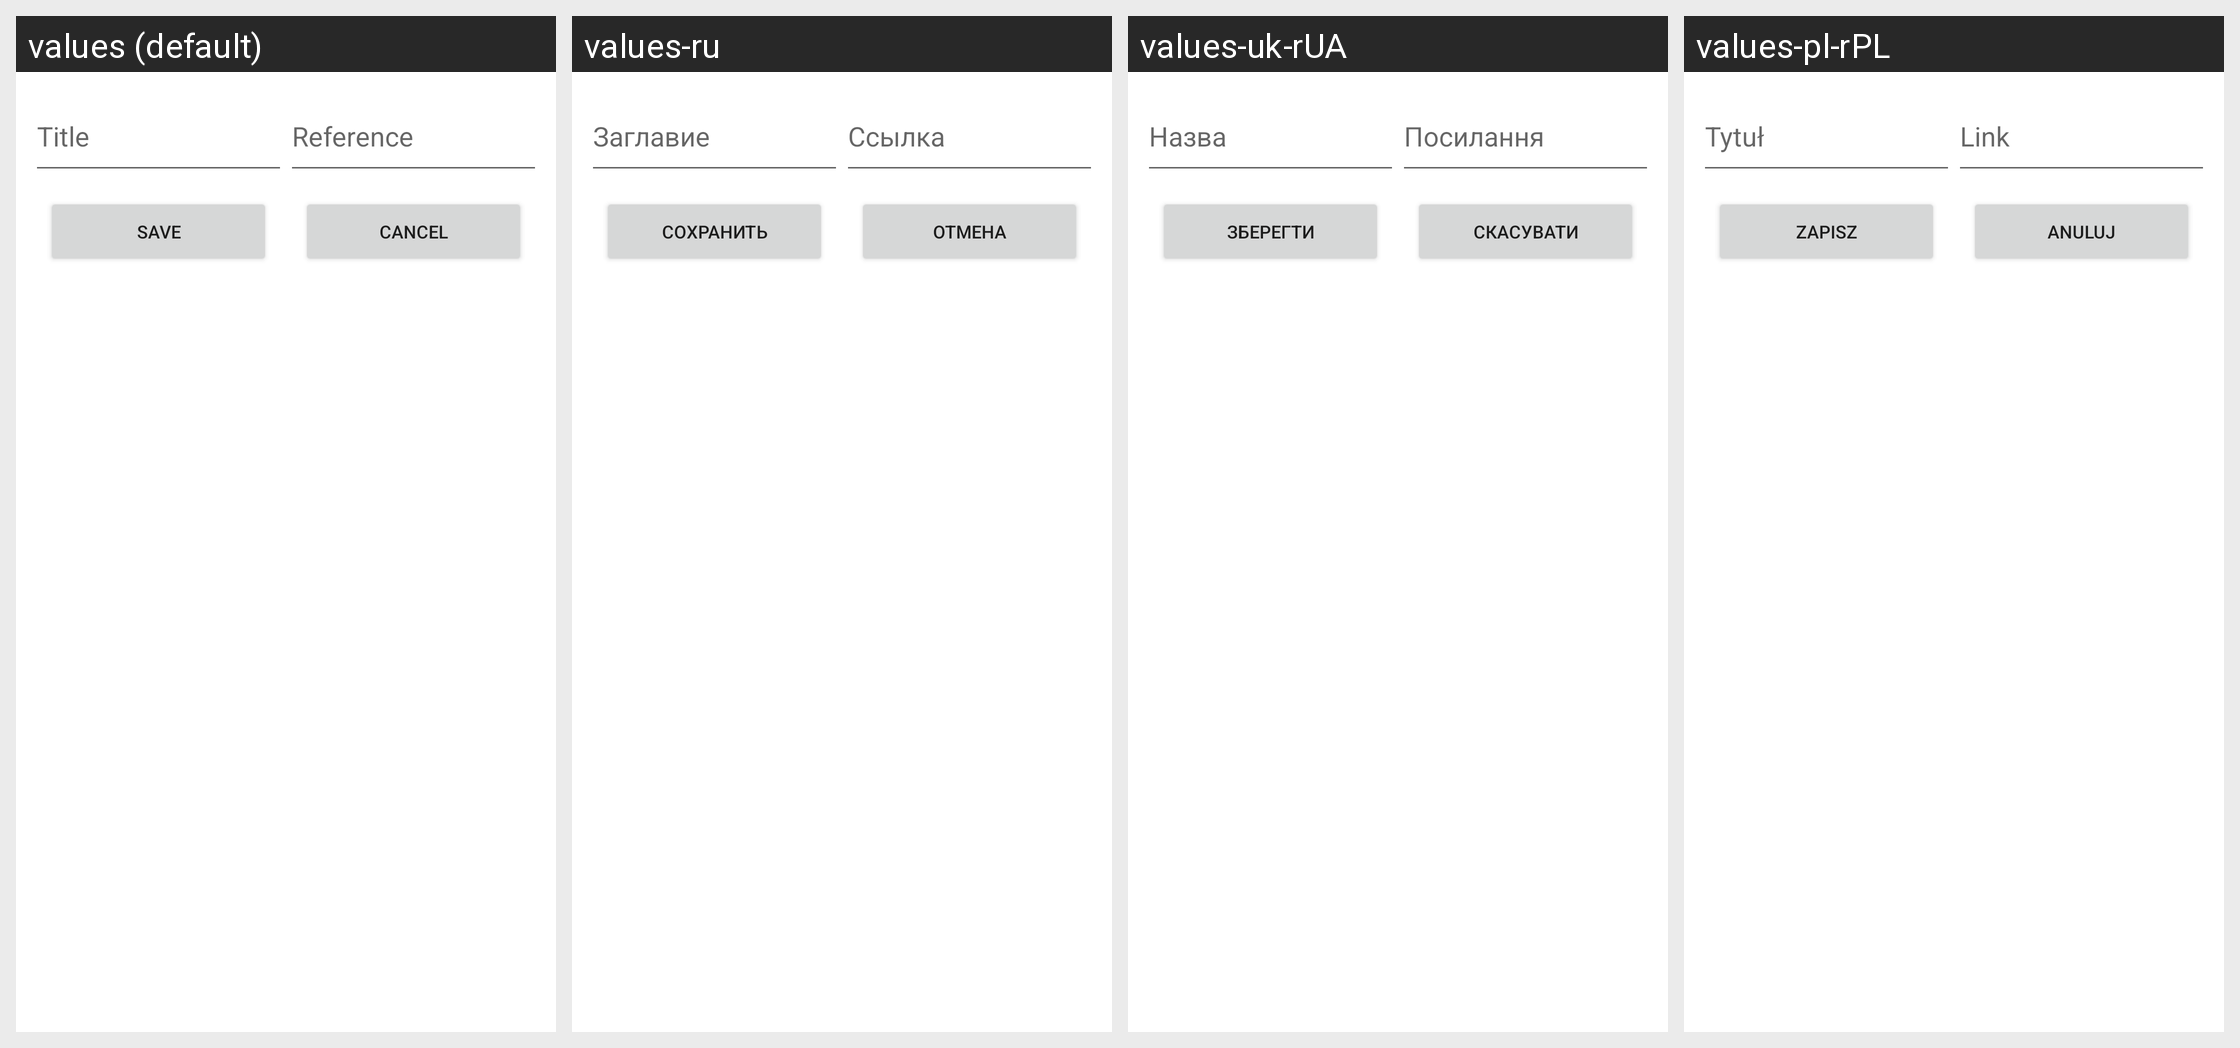

This grid shows one Android layout under several languages. Give, for every string resource on the screen, its name, the default text and each shown locale's text.
Android screen res/layout/credentials_dialog.xml rendered under 4 locales, left to right: values (default), values-ru, values-uk-rUA, values-pl-rPL. Device: Nexus 5 (rendered at 1080×1920; each locale shown at half size, 540×960, under a caption strip naming it); theme Theme.SmartNote.
Strings drawn on this screen, with the default value and each locale's value (text and hints the layout hard-codes, and strings that could not be matched under every locale, appear in the picture but are not listed):

title
  values: Title
  values-ru: Заглавие
  values-uk-rUA: Назва
  values-pl-rPL: Tytuł

reference
  values: Reference
  values-ru: Ссылка
  values-uk-rUA: Посилання
  values-pl-rPL: Link

save
  values: Save
  values-ru: Сохранить
  values-uk-rUA: Зберегти
  values-pl-rPL: Zapisz

cancel
  values: Cancel
  values-ru: Отмена
  values-uk-rUA: Скасувати
  values-pl-rPL: Anuluj
